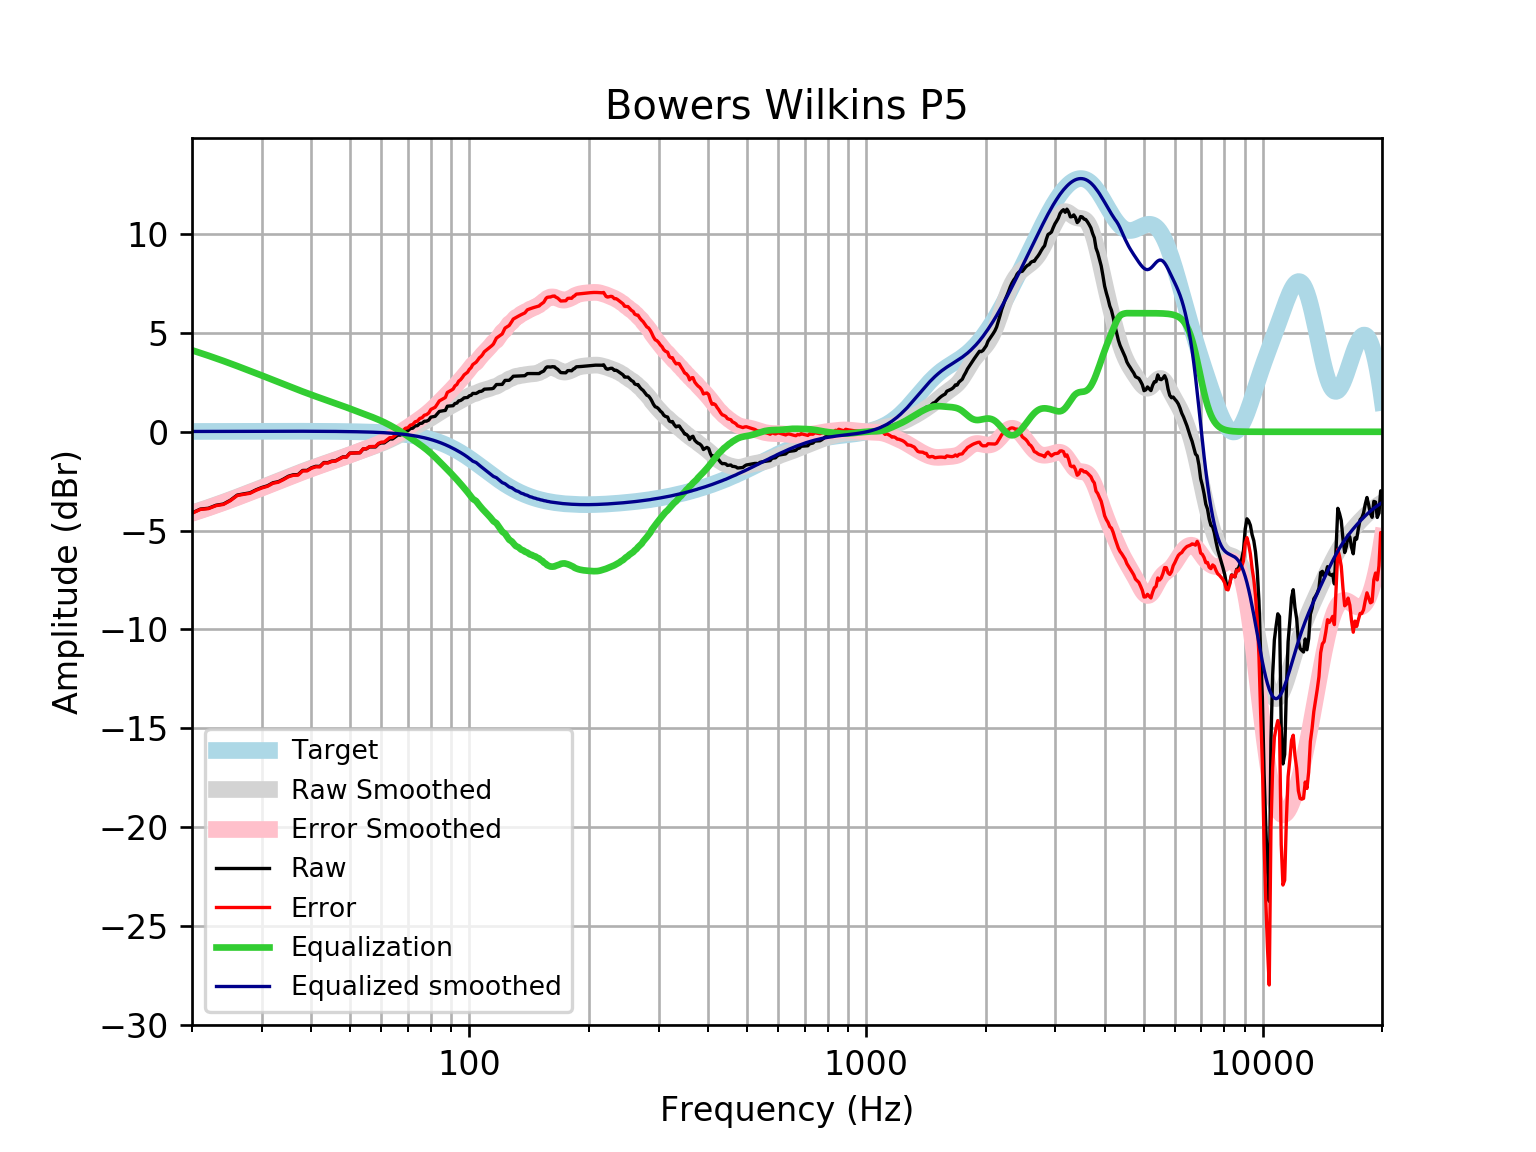

Source data for this figure (header and first rows):
frequency, raw, error, smoothed, error_smoothed, equalization, equalized_raw, equalized_smoothed, target
20, -4.107, -4.123, -4.107, -4.124, 4.124, 0.01697, 0.01646, 0.01648
21, -3.909, -3.927, -3.968, -3.985, 3.985, 0.07599, 0.01765, 0.01765
22, -3.869, -3.887, -3.83, -3.849, 3.849, -0.01967, 0.01877, 0.01876
23, -3.716, -3.736, -3.695, -3.715, 3.715, -0.001114, 0.01984, 0.01983
24, -3.655, -3.676, -3.562, -3.583, 3.583, -0.07174, 0.02085, 0.02084
25, -3.459, -3.481, -3.431, -3.453, 3.453, -0.006468, 0.02181, 0.02179
26, -3.203, -3.225, -3.302, -3.325, 3.325, 0.1223, 0.02271, 0.02269
27, -3.141, -3.164, -3.176, -3.2, 3.2, 0.05899, 0.02355, 0.02353
28, -3.088, -3.113, -3.054, -3.078, 3.078, -0.01015, 0.02433, 0.02431
29, -2.935, -2.96, -2.935, -2.96, 2.96, 0.0246, 0.02504, 0.02502
30, -2.817, -2.842, -2.82, -2.845, 2.845, 0.02867, 0.02567, 0.02566
31, -2.731, -2.757, -2.708, -2.734, 2.734, 0.003144, 0.02623, 0.02622
32, -2.579, -2.606, -2.599, -2.626, 2.626, 0.04662, 0.02668, 0.02668
33, -2.525, -2.552, -2.493, -2.52, 2.52, -0.004433, 0.02704, 0.02704
34, -2.395, -2.422, -2.39, -2.417, 2.417, 0.02242, 0.02728, 0.02728
35, -2.249, -2.276, -2.289, -2.317, 2.317, 0.0679, 0.0274, 0.0274
36, -2.175, -2.202, -2.192, -2.219, 2.219, 0.04477, 0.02739, 0.02739
37, -2.165, -2.193, -2.098, -2.125, 2.125, -0.03994, 0.02723, 0.02723
38, -1.956, -1.983, -2.009, -2.036, 2.036, 0.07918, 0.02691, 0.02692
39, -1.953, -1.98, -1.923, -1.95, 1.95, -0.003358, 0.02643, 0.02644
40, -1.821, -1.847, -1.842, -1.868, 1.868, 0.04701, 0.02578, 0.02579
41, -1.748, -1.773, -1.766, -1.791, 1.791, 0.0426, 0.02495, 0.02496
42, -1.751, -1.775, -1.692, -1.716, 1.716, -0.03494, 0.02393, 0.02393
43, -1.555, -1.578, -1.622, -1.645, 1.645, 0.09, 0.02272, 0.02272
44, -1.56, -1.581, -1.554, -1.575, 1.575, 0.01553, 0.0213, 0.0213
45, -1.483, -1.503, -1.487, -1.507, 1.507, 0.02345, 0.01968, 0.01967
46, -1.467, -1.484, -1.421, -1.439, 1.439, -0.02758, 0.01785, 0.01783
47, -1.369, -1.385, -1.355, -1.371, 1.371, 0.002182, 0.01579, 0.01577
48, -1.271, -1.284, -1.29, -1.304, 1.304, 0.03292, 0.0135, 0.01347
49, -1.273, -1.283, -1.225, -1.236, 1.236, -0.03612, 0.01097, 0.01094
50, -1.078, -1.087, -1.162, -1.17, 1.17, 0.09165, 0.008186, 0.008144
51, -1.073, -1.078, -1.1, -1.105, 1.105, 0.0317, 0.005126, 0.00508
52, -1.073, -1.074, -1.039, -1.041, 1.041, -0.03152, 0.001774, 0.001724
53, -1.06, -1.058, -0.9808, -0.9789, 0.9789, -0.08127, -0.001894, -0.001946
54, -0.8687, -0.8628, -0.9238, -0.9179, 0.9179, 0.04915, -0.005905, -0.005958
55, -0.8675, -0.8571, -0.868, -0.8577, 0.8577, -0.009795, -0.01029, -0.01034
56, -0.7662, -0.7511, -0.8128, -0.7977, 0.7977, 0.03147, -0.01508, -0.01514
57, -0.7661, -0.7457, -0.7576, -0.7373, 0.7373, -0.02877, -0.02033, -0.02038
58, -0.766, -0.7399, -0.7018, -0.6758, 0.6758, -0.09022, -0.02607, -0.02611
59, -0.6199, -0.5875, -0.6449, -0.6126, 0.6126, -0.007314, -0.03234, -0.03238
60, -0.5639, -0.5247, -0.5865, -0.5473, 0.5473, -0.01664, -0.03921, -0.03925
61, -0.5633, -0.5166, -0.5263, -0.4796, 0.4796, -0.08377, -0.04672, -0.04675
62, -0.4629, -0.4079, -0.4643, -0.4094, 0.4094, -0.05349, -0.05494, -0.05496
63, -0.3636, -0.2997, -0.4007, -0.3368, 0.3368, -0.02683, -0.06392, -0.06393
64, -0.366, -0.2922, -0.3354, -0.2617, 0.2617, -0.1043, -0.07372, -0.07373
65, -0.2683, -0.1839, -0.2688, -0.1844, 0.1844, -0.08383, -0.0844, -0.08441
66, -0.1699, -0.07386, -0.2011, -0.1051, 0.1051, -0.06479, -0.09604, -0.09603
67, -0.1701, -0.06143, -0.1326, -0.02396, 0.02396, -0.1461, -0.1087, -0.1087
68, -0.07674, 0.04564, -0.06374, 0.05866, -0.05866, -0.1354, -0.1224, -0.1224
69, 0.04061, 0.1778, 0.005051, 0.1423, -0.1423, -0.1017, -0.1372, -0.1372
70, 0.05102, 0.2043, 0.07315, 0.2265, -0.2265, -0.1754, -0.1533, -0.1533
71, 0.1651, 0.3356, 0.14, 0.3106, -0.3106, -0.1455, -0.1706, -0.1706
72, 0.1803, 0.3695, 0.2051, 0.3943, -0.3943, -0.2139, -0.1892, -0.1892
73, 0.2963, 0.5055, 0.2682, 0.4773, -0.4773, -0.1811, -0.2092, -0.2092
74, 0.31, 0.5406, 0.3294, 0.56, -0.56, -0.25, -0.2306, -0.2305
75, 0.4213, 0.6747, 0.3892, 0.6427, -0.6427, -0.2214, -0.2535, -0.2534
76, 0.4326, 0.7104, 0.4485, 0.7264, -0.7264, -0.2938, -0.2778, -0.2778
77, 0.5334, 0.8371, 0.5082, 0.812, -0.812, -0.2785, -0.3037, -0.3037
78, 0.5368, 0.8679, 0.5692, 0.9005, -0.9005, -0.3637, -0.3312, -0.3312
79, 0.5907, 0.951, 0.6322, 0.9926, -0.9926, -0.4018, -0.3604, -0.3603
... 553 more rows
